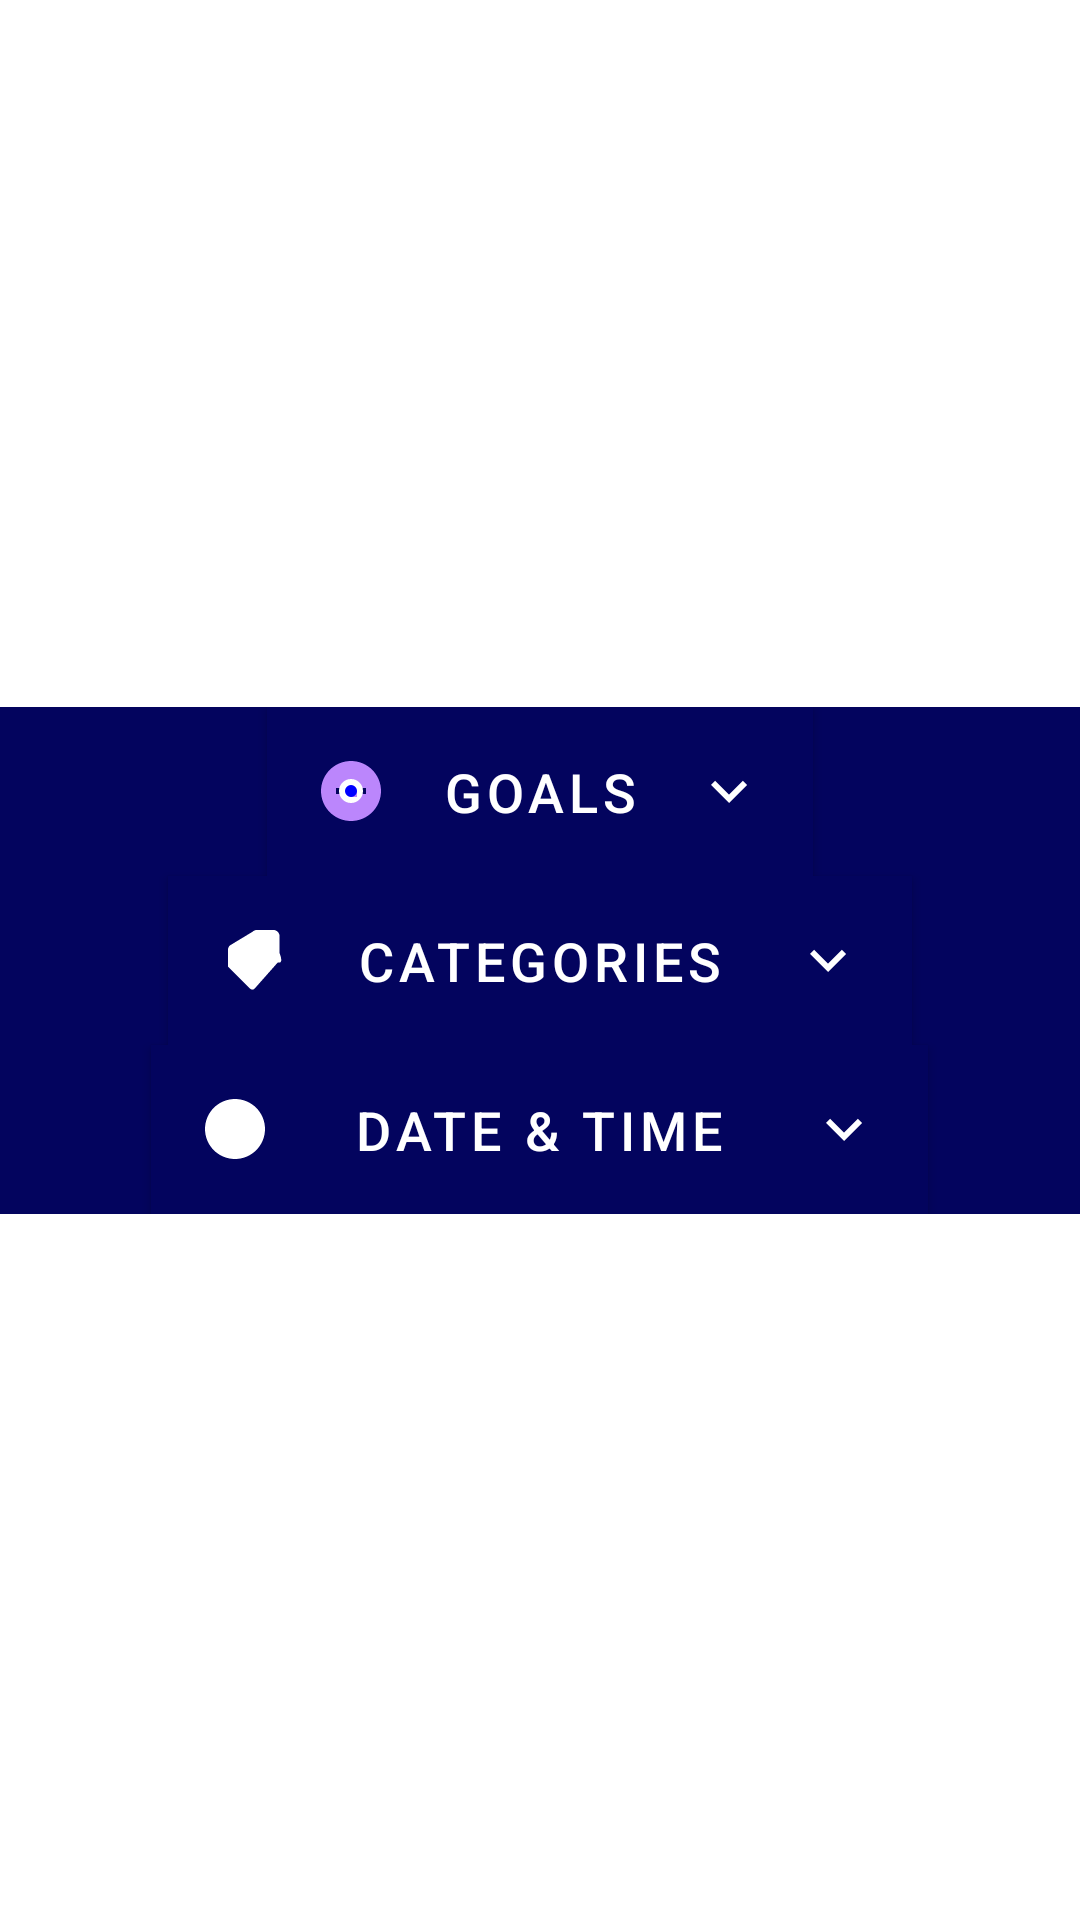

The Android layout XML behind this screen, and the referenced resources:
<!-- AndroidManifest.xml: application theme Theme.ChronoMetron -->
<!-- res/layout/fragment_customizer.xml -->
<?xml version="1.0" encoding="utf-8"?>
<androidx.constraintlayout.widget.ConstraintLayout xmlns:android="http://schemas.android.com/apk/res/android"
    xmlns:app="http://schemas.android.com/apk/res-auto"
    xmlns:tools="http://schemas.android.com/tools"
    android:layout_width="match_parent"
    android:layout_height="match_parent"
    tools:context=".ui.Customizer.CustomizerFragment">

    
    <LinearLayout
        android:layout_width="match_parent"
        android:layout_height="wrap_content"
        android:orientation="vertical"
        app:layout_constraintTop_toTopOf="parent"
        app:layout_constraintBottom_toBottomOf="parent"
        android:background="@color/dark_blue">

        
        <Button
            android:id="@+id/button_goals_toggle"
            android:layout_width="182dp"
            android:layout_height="wrap_content"
            android:layout_gravity="center_horizontal"
            android:background="@color/dark_blue"
            android:drawableStart="@drawable/ic_goals"
            android:drawableEnd="@drawable/ic_expand"
            android:drawablePadding="10dp"
            android:gravity="center"
            android:text="Goals"
            android:textColor="@android:color/white"
            android:textSize="18sp" />

        
        <TextView
            android:id="@+id/text_goals"
            android:layout_width="match_parent"
            android:layout_height="wrap_content"
            android:text="Your goals here"
            android:textColor="@android:color/white"
            android:visibility="gone"/>

        
        <Button
            android:id="@+id/button_categories_toggle"
            android:layout_width="248dp"
            android:layout_height="wrap_content"
            android:layout_gravity="center_horizontal"
            android:background="@color/dark_blue"
            android:drawableStart="@drawable/ic_categories"
            android:drawableEnd="@drawable/ic_expand"
            android:drawablePadding="10dp"
            android:gravity="center"
            android:text="Categories"
            android:textColor="@android:color/white"
            android:textSize="18sp" />

        
        <ScrollView
            android:layout_width="match_parent"
            android:layout_height="match_parent"
            android:fillViewport="true"> 

            
            <LinearLayout
                android:id="@+id/layout_categories"
                android:layout_width="match_parent"
                android:layout_height="wrap_content"
                android:orientation="vertical"
                android:visibility="gone">

                
                <LinearLayout
                    android:id="@+id/categoryItemsContainer"
                    android:layout_width="match_parent"
                    android:layout_height="wrap_content"
                    android:orientation="vertical"
                    android:gravity="center_horizontal"/>

                
                <Button
                    android:id="@+id/button_add_category"
                    style="@style/CustomButtonStyle"
                    android:layout_width="match_parent"
                    android:layout_height="wrap_content"
                    android:text="Add Category"
                    android:layout_margin="16dp"
                    android:textColor="@android:color/white" />
            </LinearLayout>
        </ScrollView>

        
        <Button
            android:id="@+id/button_date_time_toggle"
            android:layout_width="259dp"
            android:layout_height="wrap_content"
            android:layout_gravity="center_horizontal"
            android:background="@color/dark_blue"
            android:drawableStart="@drawable/ic_date_time"
            android:drawableEnd="@drawable/ic_expand"
            android:drawablePadding="10dp"
            android:gravity="center"
            android:text="Date &amp; Time"
            android:textColor="@android:color/white"
            android:textSize="18sp" />

        
        <TextView
            android:id="@+id/text_date_time"
            android:layout_width="match_parent"
            android:layout_height="wrap_content"
            android:text="Your date and time picker here"
            android:textColor="@android:color/white"
            android:visibility="gone"/>

    </LinearLayout>
</androidx.constraintlayout.widget.ConstraintLayout>
<!-- resources referenced by this layout -->
<resources>
  <color name="dark_blue">#FF03045E</color>
  <!-- drawable ic_categories: png bitmap (drawable, 532 bytes) -->
  <!-- drawable ic_date_time (drawable) -->
  <vector xmlns:android="http://schemas.android.com/apk/res/android"
      android:width="24dp"
      android:height="24dp"
      android:viewportWidth="24"
      android:viewportHeight="24">
      <path
          android:fillColor="#FFFFFF"
          android:pathData="M12,2C6.48,2 2,6.48 2,12s4.48,10 10,10 10,-4.48 10,-10S17.52,2 12,2zM13,7h-2v6l5.25,3.15 1.23,-1.85 -4.48,-2.65V7z"/>
  </vector>
  <!-- drawable ic_expand (drawable) -->
  <vector xmlns:android="http://schemas.android.com/apk/res/android"
      android:width="24dp"
      android:height="24dp"
      android:viewportWidth="24.0"
      android:viewportHeight="24.0">
      <path
          android:fillColor="#FFFFFFFF"
          android:pathData="M7.41,8.59L12,13.17l4.59,-4.58L18,10l-6,6 -6,-6 1.41,-1.41z" />
  </vector>
  <!-- drawable ic_goals: png bitmap (drawable, 673 bytes) -->
  <style name="CustomButtonStyle" parent="Widget.MaterialComponents.Button">
          <item name="backgroundTint">@color/teal_200</item>
          <item name="android:background">@drawable/rounded_button</item>
          <item name="android:textColor">@color/white</item>
          <item name="android:padding">10dp</item>
      </style>
  <style name="Theme.ChronoMetron" parent="Theme.MaterialComponents.DayNight.DarkActionBar">
          
          <item name="colorPrimary">@color/dark_blue</item>
          <item name="colorPrimaryVariant">@color/teal_200</item>
          <item name="colorOnPrimary">@color/white</item>
          
          <item name="colorSecondary">@color/teal_200</item>
          <item name="colorSecondaryVariant">@color/teal_700</item>
          <item name="colorOnSecondary">@color/teal_200</item>
          
          <item name="android:statusBarColor">@color/dark_blue</item>
          
          <item name="buttonStyle">@style/CustomButtonStyle</item>
      </style>
  <color name="teal_200">#00B4D8</color>
  <!-- drawable rounded_button (drawable) -->
  <?xml version="1.0" encoding="utf-8"?>
  <ripple xmlns:android="http://schemas.android.com/apk/res/android"
      android:color="?android:attr/colorControlHighlight"> 
      <item>
          <shape android:shape="rectangle">
              <solid android:color="@color/teal_200"/> 
              <corners android:radius="32dp"/> 
          </shape>
      </item>
  </ripple>
  <color name="white">#FFFFFFFF</color>
  <color name="teal_700">#00796B</color>
</resources>
